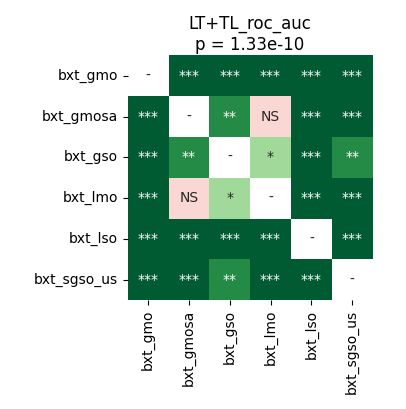

Source data for this figure (header and first rows):
	bxt_gmo	bxt_gmosa	bxt_gso	bxt_lmo	bxt_lso	bxt_sgso_us
bxt_gmo	1.0	4.57763671875e-05	4.57763671875e-05	4.57763671875e-05	4.57763671875e-05	4.57763671875e-05
bxt_gmosa	4.57763671875e-05	1.0	0.007254	0.1297	4.57763671875e-05	4.57763671875e-05
bxt_gso	4.57763671875e-05	0.007254	1.0	0.04139	4.57763671875e-05	0.005226
bxt_lmo	4.57763671875e-05	0.1297	0.04139	1.0	4.57763671875e-05	0.0005826
bxt_lso	4.57763671875e-05	4.57763671875e-05	4.57763671875e-05	4.57763671875e-05	1.0	4.57763671875e-05
bxt_sgso_us	4.57763671875e-05	4.57763671875e-05	0.005226	0.0005826	4.57763671875e-05	1.0
